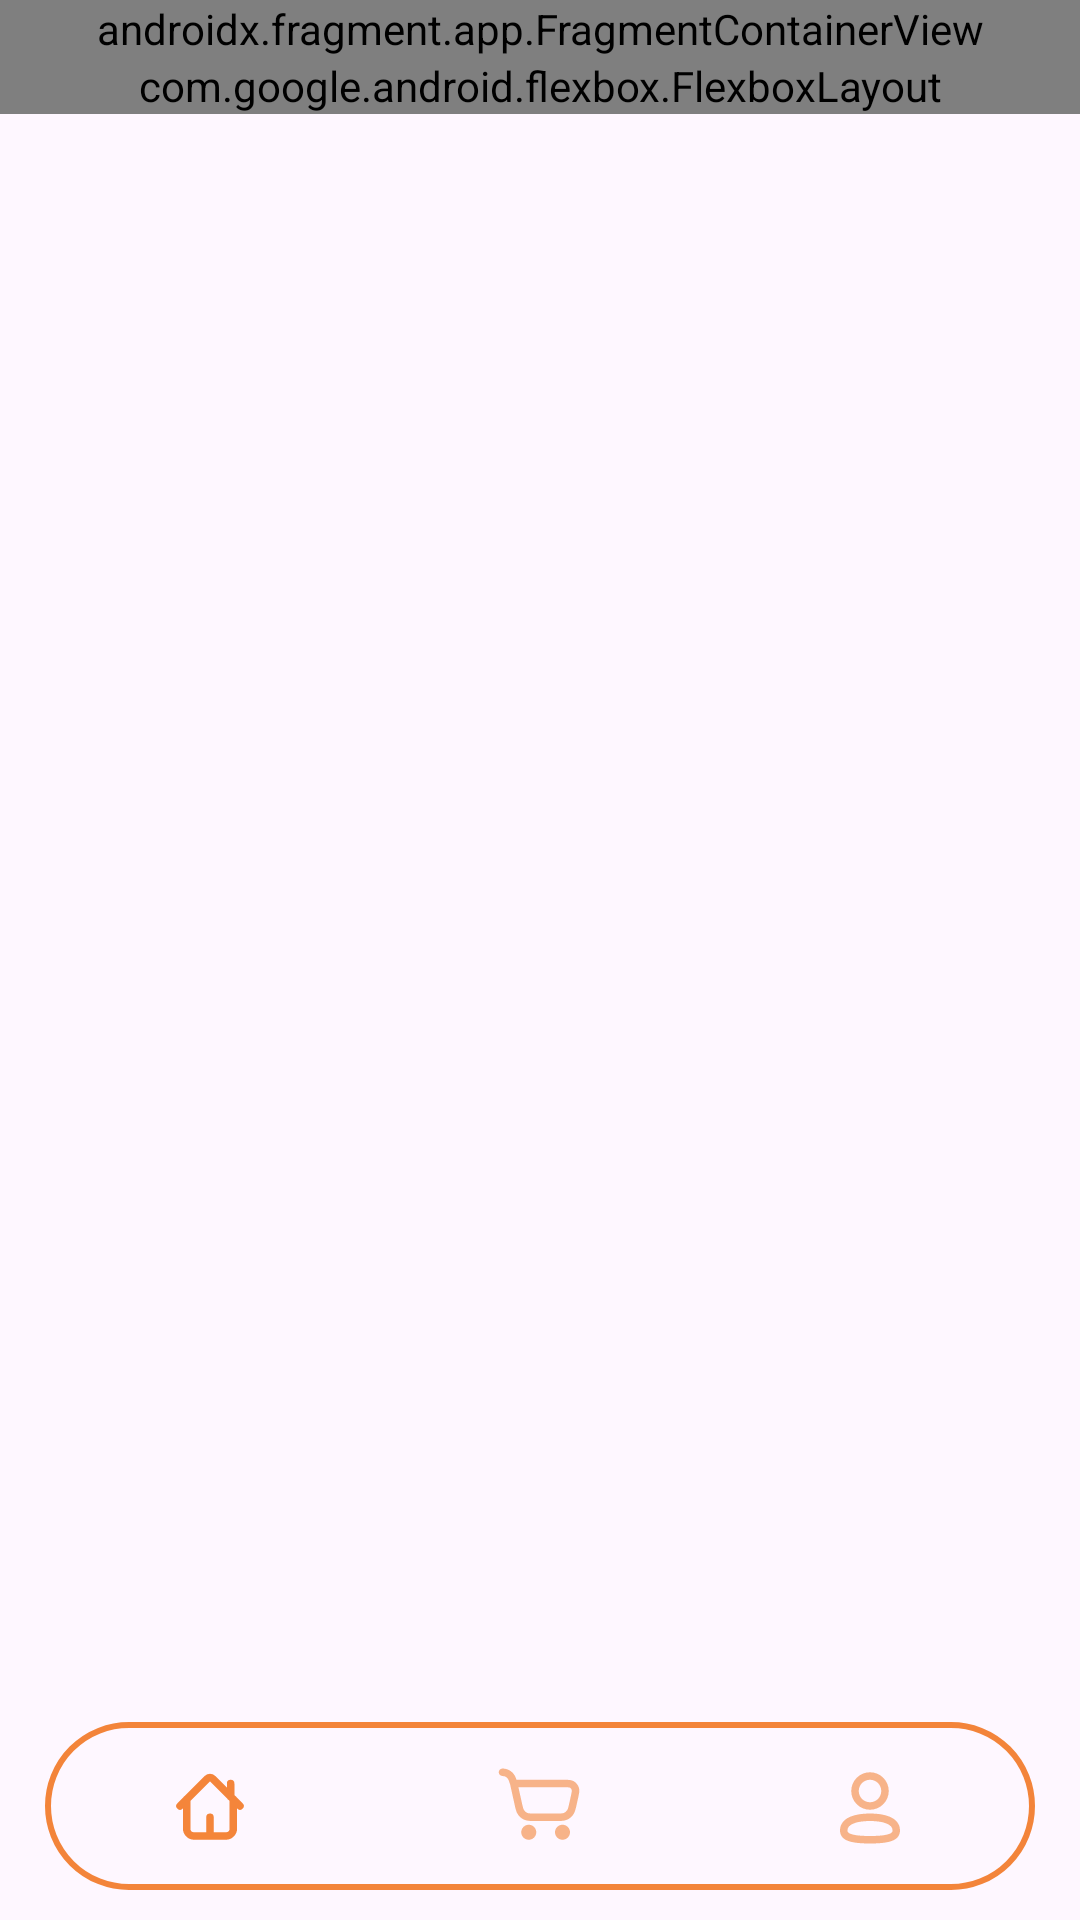

Layout XML and referenced resources for this Android screen:
<!-- AndroidManifest.xml: application theme Theme.Web_store -->
<!-- res/layout/activity_item_list.xml -->
<?xml version="1.0" encoding="utf-8"?>
<androidx.constraintlayout.widget.ConstraintLayout xmlns:android="http://schemas.android.com/apk/res/android"
    xmlns:app="http://schemas.android.com/apk/res-auto"
    xmlns:tools="http://schemas.android.com/tools"
    android:id="@+id/items_main"
    android:layout_width="match_parent"
    android:layout_height="match_parent"
    android:foregroundTint="#8BC34A"
    tools:context=".ItemListActivity">

    <androidx.fragment.app.FragmentContainerView
        android:id="@+id/linearLayoutSearchItemList"
        android:name="step.learning.web_store.SearchBar"
        android:layout_width="match_parent"
        android:layout_height="wrap_content"
        app:layout_constraintEnd_toEndOf="parent"
        app:layout_constraintStart_toStartOf="parent"
        app:layout_constraintTop_toTopOf="parent" />

    <ScrollView
        android:layout_width="match_parent"
        android:layout_height="0dp"
        android:layout_marginBottom="10dp"
        android:layout_weight="1"
        app:layout_constraintBottom_toTopOf="@+id/bottomNavigationViewItemList"
        app:layout_constraintEnd_toEndOf="parent"
        app:layout_constraintStart_toStartOf="parent"
        app:layout_constraintTop_toBottomOf="@+id/linearLayoutSearchItemList">

        <com.google.android.flexbox.FlexboxLayout
            android:id="@+id/itemListContainer"
            android:layout_width="match_parent"
            android:layout_height="wrap_content"
            android:clipChildren="false"
            app:alignContent="stretch"
            app:alignItems="stretch"
            app:flexWrap="wrap"
            app:justifyContent="space_around">

        </com.google.android.flexbox.FlexboxLayout>
    </ScrollView>


<com.google.android.material.bottomnavigation.BottomNavigationView
        android:id="@+id/bottomNavigationViewItemList"
        style="@style/Widget.MaterialComponents.BottomNavigationView.Colored"
        android:layout_width="match_parent"
        android:layout_height="wrap_content"
        android:layout_marginStart="15dp"
        android:layout_marginEnd="15dp"
        android:layout_marginBottom="10dp"
        android:background="@drawable/bottom_background"
        android:elevation="2dp"
        app:itemIconSize="30dp"
        app:itemRippleColor="@android:color/transparent"
        app:labelVisibilityMode="unlabeled"
        app:layout_constraintBottom_toBottomOf="parent"
        app:layout_constraintEnd_toEndOf="parent"
        app:layout_constraintStart_toStartOf="parent"
        app:menu="@menu/bottom_menu" />
</androidx.constraintlayout.widget.ConstraintLayout>
<!-- resources referenced by this layout -->
<resources>
  <!-- drawable bottom_background (drawable) -->
  <?xml version="1.0" encoding="utf-8"?>
  <shape xmlns:android="http://schemas.android.com/apk/res/android"
      android:shape="rectangle"
      >
  
  
  
      <stroke
          android:width="2dp"
          android:color="@color/orange"
          />
      <corners
          android:radius="40dp"/>
  </shape>
  <style name="Theme.Web_store" parent="Base.Theme.Web_store" />
  <color name="orange">#CDF1690A</color>
  <style name="Base.Theme.Web_store" parent="Theme.Material3.DayNight.NoActionBar">
          
  
         <item name="colorPrimary">@color/teal</item>
         <item name="colorPrimaryVariant">@color/white</item>
          <item name="colorOnPrimary">@color/orange</item>
      </style>
  <color name="teal">#26A599</color>
  <color name="white">#FFFFFFFF</color>
</resources>
